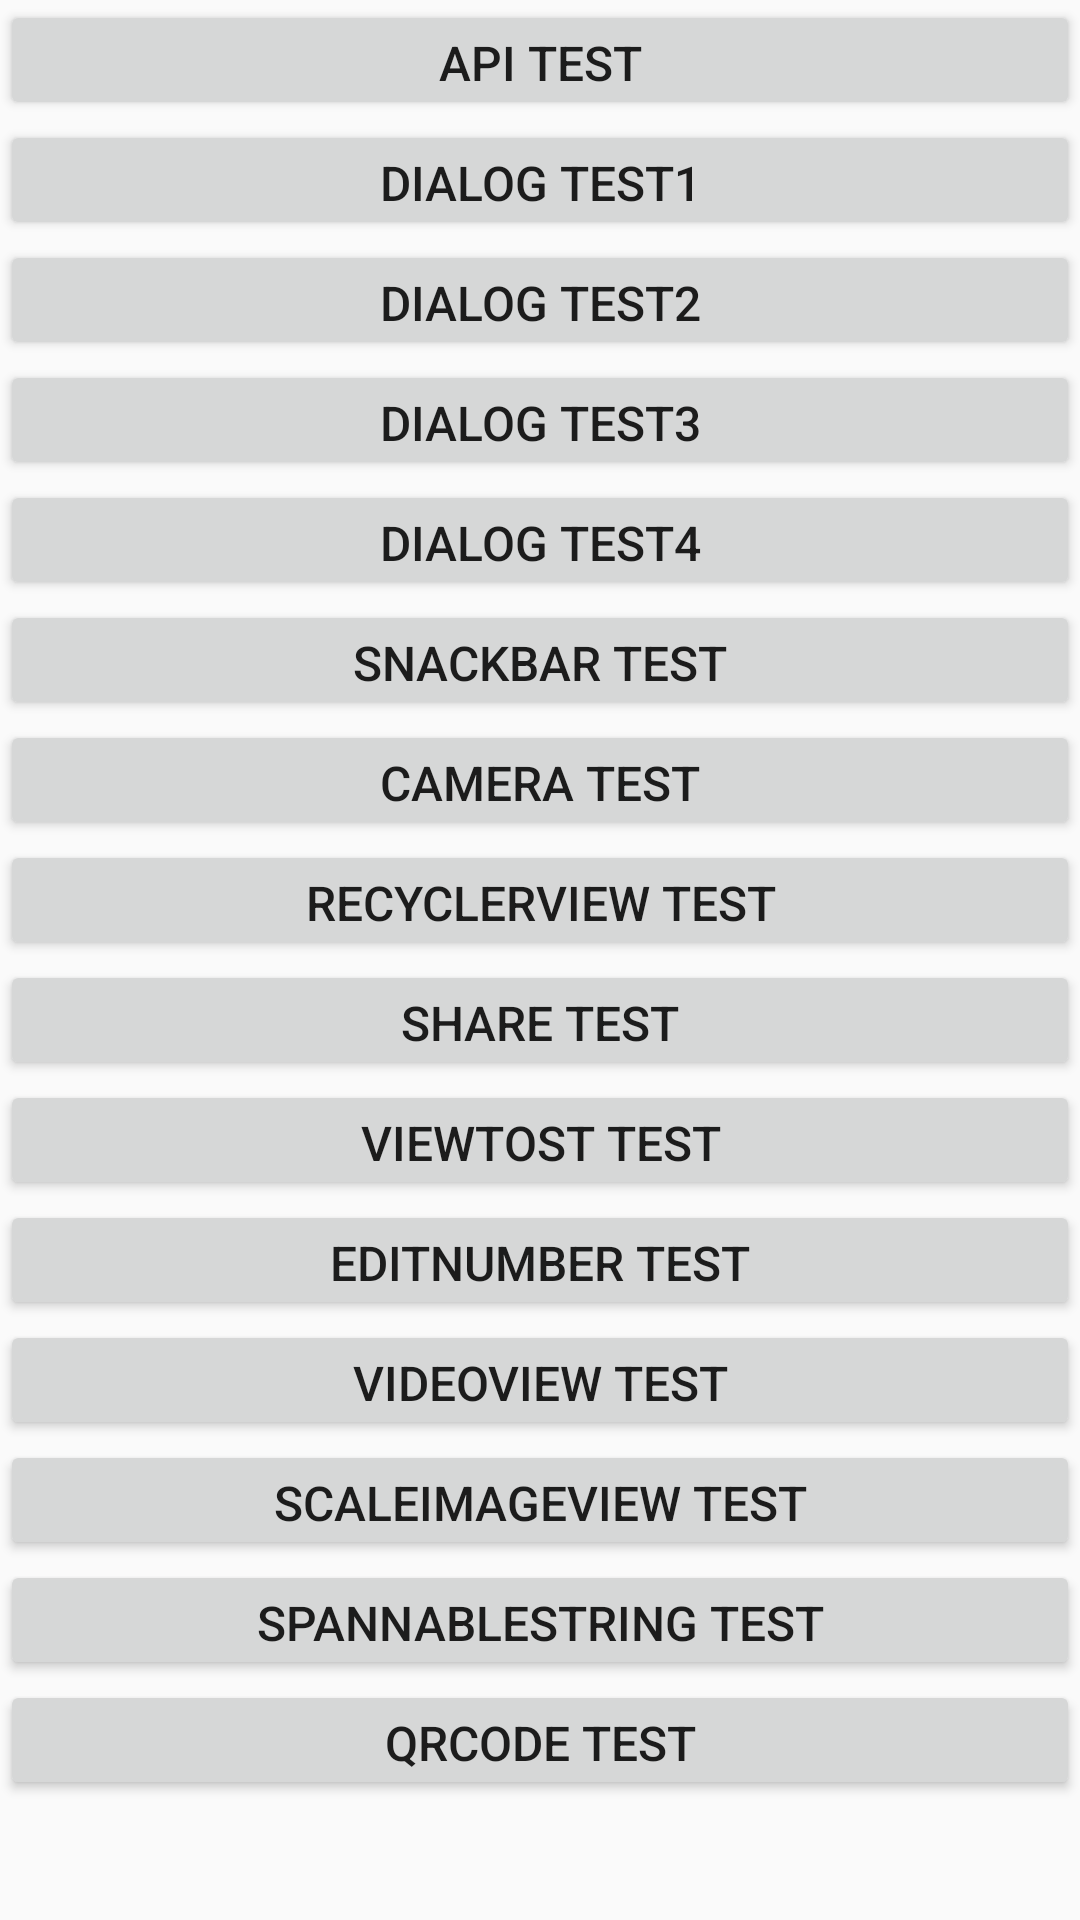

The Android layout XML behind this screen, and the referenced resources:
<!-- AndroidManifest.xml: application theme AppTheme -->
<!-- res/layout/activity_main.xml -->
<?xml version="1.0" encoding="utf-8"?>
<android.support.constraint.ConstraintLayout xmlns:android="http://schemas.android.com/apk/res/android"
    xmlns:app="http://schemas.android.com/apk/res-auto"
    xmlns:tools="http://schemas.android.com/tools"
    android:layout_width="match_parent"
    android:layout_height="match_parent"
    tools:context=".MainActivity">

    <ScrollView
        android:layout_width="match_parent"
        app:layout_constraintBottom_toBottomOf="parent"
        app:layout_constraintLeft_toLeftOf="parent"
        app:layout_constraintRight_toRightOf="parent"
        app:layout_constraintTop_toTopOf="parent"
        android:layout_height="match_parent">
        <LinearLayout
            android:id="@+id/lltbg"
            android:layout_width="match_parent"
            android:layout_height="match_parent"
            android:orientation="vertical">

            <Button
                android:id="@+id/btnOne"
                android:layout_width="match_parent"
                android:layout_height="40dp"
                android:layout_gravity="center"
                android:gravity="center"
                android:onClick="click"
                android:text="Api Test"
                android:textSize="16sp" />

            <Button
                android:id="@+id/btnTwo"
                android:layout_width="match_parent"
                android:layout_height="40dp"
                android:layout_gravity="center"
                android:gravity="center"
                android:onClick="click"
                android:text="Dialog Test1"
                android:textSize="16sp" />


            <Button
                android:id="@+id/btnThree"
                android:layout_width="match_parent"
                android:layout_height="40dp"
                android:layout_gravity="center"
                android:gravity="center"
                android:onClick="click"
                android:text="Dialog Test2"
                android:textSize="16sp" />

            <Button
                android:id="@+id/btnFour"
                android:layout_width="match_parent"
                android:layout_height="40dp"
                android:layout_gravity="center"
                android:gravity="center"
                android:onClick="click"
                android:text="Dialog Test3"
                android:textSize="16sp" />

            <Button
                android:id="@+id/btnFive"
                android:layout_width="match_parent"
                android:layout_height="40dp"
                android:layout_gravity="center"
                android:gravity="center"
                android:onClick="click"
                android:text="Dialog Test4"
                android:textSize="16sp" />


            <Button
                android:id="@+id/btnSix"
                android:layout_width="match_parent"
                android:layout_height="40dp"
                android:layout_gravity="center"
                android:gravity="center"
                android:onClick="click"
                android:text="Snackbar Test"
                android:textSize="16sp" />

            <Button
                android:id="@+id/btnSeven"
                android:layout_width="match_parent"
                android:layout_height="40dp"
                android:layout_gravity="center"
                android:gravity="center"
                android:onClick="click"
                android:text="Camera Test"
                android:textSize="16sp" />

            <Button
                android:id="@+id/btnEight"
                android:layout_width="match_parent"
                android:layout_height="40dp"
                android:layout_gravity="center"
                android:gravity="center"
                android:onClick="click"
                android:text="RecyclerView Test"
                android:textSize="16sp" />


            <Button
                android:id="@+id/btnNine"
                android:layout_width="match_parent"
                android:layout_height="40dp"
                android:layout_gravity="center"
                android:gravity="center"
                android:onClick="click"
                android:text="Share Test"
                android:textSize="16sp" />

            <Button
                android:id="@+id/btnTen"
                android:layout_width="match_parent"
                android:layout_height="40dp"
                android:layout_gravity="center"
                android:gravity="center"
                android:onClick="click"
                android:text="ViewTost Test"
                android:textSize="16sp" />

            <Button
                android:id="@+id/btnEleven"
                android:layout_width="match_parent"
                android:layout_height="40dp"
                android:layout_gravity="center"
                android:gravity="center"
                android:onClick="click"
                android:text="EditNumber Test"
                android:textSize="16sp" />

            <Button
                android:id="@+id/btnTwelve"
                android:layout_width="match_parent"
                android:layout_height="40dp"
                android:layout_gravity="center"
                android:gravity="center"
                android:onClick="click"
                android:text="VideoView Test"
                android:textSize="16sp" />

            <Button
                android:id="@+id/btnThirteen"
                android:layout_width="match_parent"
                android:layout_height="40dp"
                android:layout_gravity="center"
                android:gravity="center"
                android:onClick="click"
                android:text="ScaleImageView Test"
                android:textSize="16sp" />

            <Button
                android:id="@+id/btnFourteen"
                android:layout_width="match_parent"
                android:layout_height="40dp"
                android:layout_gravity="center"
                android:gravity="center"
                android:onClick="click"
                android:text="SpannableString Test"
                android:textSize="16sp" />

            <Button
                android:id="@+id/btnFifteen"
                android:layout_width="match_parent"
                android:layout_height="40dp"
                android:layout_gravity="center"
                android:gravity="center"
                android:onClick="click"
                android:text="QrCode Test"
                android:textSize="16sp" />

        </LinearLayout>

    </ScrollView>




</android.support.constraint.ConstraintLayout>
<!-- resources referenced by this layout -->
<resources>
  <style name="AppTheme" parent="Theme.AppCompat.Light.DarkActionBar">
          
          <item name="colorPrimary">@color/colorPrimary</item>
          <item name="colorPrimaryDark">@color/colorPrimaryDark</item>
          <item name="colorAccent">@color/colorAccent</item>
      </style>
  <color name="colorPrimary">#3F51B5</color>
  <color name="colorPrimaryDark">#303F9F</color>
  <color name="colorAccent">#FF4081</color>
</resources>
